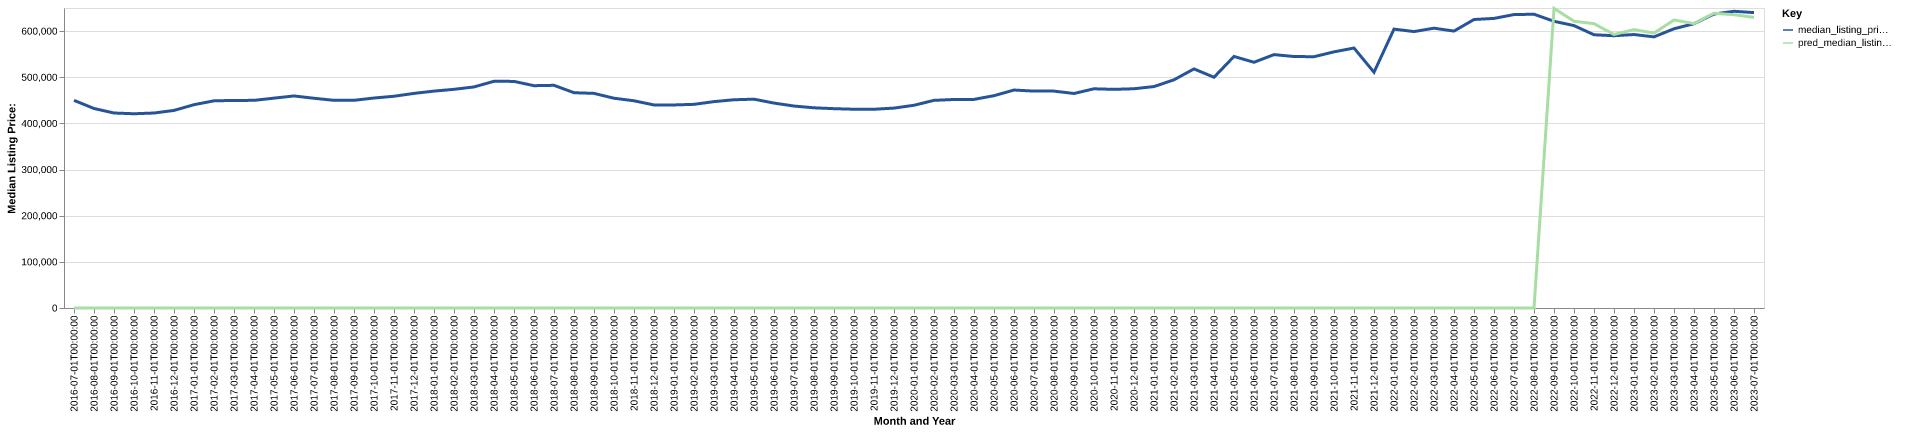

The data file committed next to this chart (first rows):
date, time_idx, median_listing_price, thirty_year_interest_rate_five, month, county_name, active_listing_count, median_days_on_market, pred_median_listing_price, month_year
2016-07-01, 0, 449900, 3.72, 7, Fort Collins, CO, 1125, 46.0, 0, Jul-2016
2016-08-01, 1, 432243, 3.73, 8, Fort Collins, CO, 1193, 49.0, 0, Aug-2016
2016-09-01, 2, 422500, 3.66, 9, Fort Collins, CO, 1192, 51.0, 0, Sep-2016
2016-10-01, 3, 420868, 3.64, 10, Fort Collins, CO, 1138, 58.0, 0, Oct-2016
2016-11-01, 4, 422450, 3.66, 11, Fort Collins, CO, 1051, 62.0, 0, Nov-2016
2016-12-01, 5, 428126, 3.48, 12, Fort Collins, CO, 947.0, 71.0, 0, Dec-2016
2017-01-01, 6, 440496, 3.45, 1, Fort Collins, CO, 838.0, 75.0, 0, Jan-2017
2017-02-01, 7, 448866, 3.5, 2, Fort Collins, CO, 826.0, 63.0, 0, Feb-2017
2017-03-01, 8, 449725, 3.52, 3, Fort Collins, CO, 843.0, 45.0, 0, Mar-2017
2017-04-01, 9, 449900, 4.03, 4, Fort Collins, CO, 889.0, 42.0, 0, Apr-2017
2017-05-01, 10, 454691, 4.32, 5, Fort Collins, CO, 1004, 39.0, 0, May-2017
2017-06-01, 11, 459450, 4.2, 6, Fort Collins, CO, 1166, 40.0, 0, Jun-2017
2017-07-01, 12, 454405, 4.19, 7, Fort Collins, CO, 1304, 43.0, 0, Jul-2017
2017-08-01, 13, 449975, 4.3, 8, Fort Collins, CO, 1359, 44.0, 0, Aug-2017
2017-09-01, 14, 450000, 4.1, 9, Fort Collins, CO, 1366, 50.0, 0, Sep-2017
2017-10-01, 15, 454980, 4.05, 10, Fort Collins, CO, 1281, 53.0, 0, Oct-2017
2017-11-01, 16, 458750, 3.94, 11, Fort Collins, CO, 1164, 59.0, 0, Nov-2017
2017-12-01, 17, 465000, 4.03, 12, Fort Collins, CO, 942.0, 78.0, 0, Dec-2017
2018-01-01, 18, 469950, 3.93, 1, Fort Collins, CO, 827.0, 85.0, 0, Jan-2018
2018-02-01, 19, 473815, 3.83, 2, Fort Collins, CO, 811.0, 59.0, 0, Feb-2018
2018-03-01, 20, 479000, 3.94, 3, Fort Collins, CO, 860.0, 45.0, 0, Mar-2018
2018-04-01, 21, 491200, 3.95, 4, Fort Collins, CO, 905.0, 41.0, 0, Apr-2018
2018-05-01, 22, 490966, 3.99, 5, Fort Collins, CO, 1057, 36.0, 0, May-2018
2018-06-01, 23, 481675, 4.15, 6, Fort Collins, CO, 1157, 37.0, 0, Jun-2018
2018-07-01, 24, 482473, 4.4, 7, Fort Collins, CO, 1261, 43.0, 0, Jul-2018
2018-08-01, 25, 466475, 4.46, 8, Fort Collins, CO, 1326, 45.0, 0, Aug-2018
2018-09-01, 26, 465000, 4.58, 9, Fort Collins, CO, 1348, 50.0, 0, Sep-2018
2018-10-01, 27, 454493, 4.66, 10, Fort Collins, CO, 1295, 53.0, 0, Oct-2018
2018-11-01, 28, 449000, 4.62, 11, Fort Collins, CO, 1255, 57.0, 0, Nov-2018
2018-12-01, 29, 439900, 4.54, 12, Fort Collins, CO, 1128, 69.0, 0, Dec-2018
2019-01-01, 30, 439950, 4.6, 1, Fort Collins, CO, 1044, 66.0, 0, Jan-2019
2019-02-01, 31, 441260, 4.72, 2, Fort Collins, CO, 1041, 55.0, 0, Feb-2019
2019-03-01, 32, 447143, 4.9, 3, Fort Collins, CO, 1023, 48.0, 0, Mar-2019
2019-04-01, 33, 451200, 4.94, 4, Fort Collins, CO, 1036, 43.0, 0, Apr-2019
2019-05-01, 34, 452450, 4.75, 5, Fort Collins, CO, 1163, 37.0, 0, May-2019
2019-06-01, 35, 444000, 4.51, 6, Fort Collins, CO, 1382, 37.0, 0, Jun-2019
2019-07-01, 36, 437583, 4.41, 7, Fort Collins, CO, 1536, 40.0, 0, Jul-2019
2019-08-01, 37, 433754, 4.41, 8, Fort Collins, CO, 1510, 47.0, 0, Aug-2019
2019-09-01, 38, 431885, 4.2, 9, Fort Collins, CO, 1471, 53.0, 0, Sep-2019
2019-10-01, 39, 430639, 4.14, 10, Fort Collins, CO, 1425, 57.0, 0, Oct-2019
2019-11-01, 40, 430582, 3.84, 11, Fort Collins, CO, 1304, 60.0, 0, Nov-2019
2019-12-01, 41, 433127, 3.81, 12, Fort Collins, CO, 1128, 71.0, 0, Dec-2019
2020-01-01, 42, 439239, 3.75, 1, Fort Collins, CO, 1009, 74.0, 0, Jan-2020
2020-02-01, 43, 449900, 3.73, 2, Fort Collins, CO, 966.0, 60.0, 0, Feb-2020
2020-03-01, 44, 451767, 3.78, 3, Fort Collins, CO, 975.0, 44.0, 0, Mar-2020
2020-04-01, 45, 452000, 3.75, 4, Fort Collins, CO, 1124, 44.0, 0, Apr-2020
2020-05-01, 46, 460000, 3.74, 5, Fort Collins, CO, 1288, 46.0, 0, May-2020
2020-06-01, 47, 472253, 3.72, 6, Fort Collins, CO, 1213, 40.0, 0, Jun-2020
2020-07-01, 48, 469900, 3.49, 7, Fort Collins, CO, 1147, 40.0, 0, Jul-2020
2020-08-01, 49, 469900, 3.65, 8, Fort Collins, CO, 1031, 40.0, 0, Aug-2020
2020-09-01, 50, 464785, 3.33, 9, Fort Collins, CO, 925.0, 44.0, 0, Sep-2020
2020-10-01, 51, 474950, 3.28, 10, Fort Collins, CO, 799.0, 43.0, 0, Oct-2020
2020-11-01, 52, 473750, 3.21, 11, Fort Collins, CO, 731.0, 52.0, 0, Nov-2020
2020-12-01, 53, 475027, 3.07, 12, Fort Collins, CO, 649.0, 59.0, 0, Dec-2020
2021-01-01, 54, 479800, 2.99, 1, Fort Collins, CO, 490.0, 73.0, 0, Jan-2021
2021-02-01, 55, 494450, 2.93, 2, Fort Collins, CO, 433.0, 40.0, 0, Feb-2021
2021-03-01, 56, 518028, 2.88, 3, Fort Collins, CO, 377.0, 49.0, 0, Mar-2021
2021-04-01, 57, 499950, 2.84, 4, Fort Collins, CO, 378.0, 45.0, 0, Apr-2021
2021-05-01, 58, 545000, 2.71, 5, Fort Collins, CO, 378.0, 33.0, 0, May-2021
2021-06-01, 59, 532426, 2.79, 6, Fort Collins, CO, 475.0, 30.0, 0, Jun-2021
... 25 more rows
